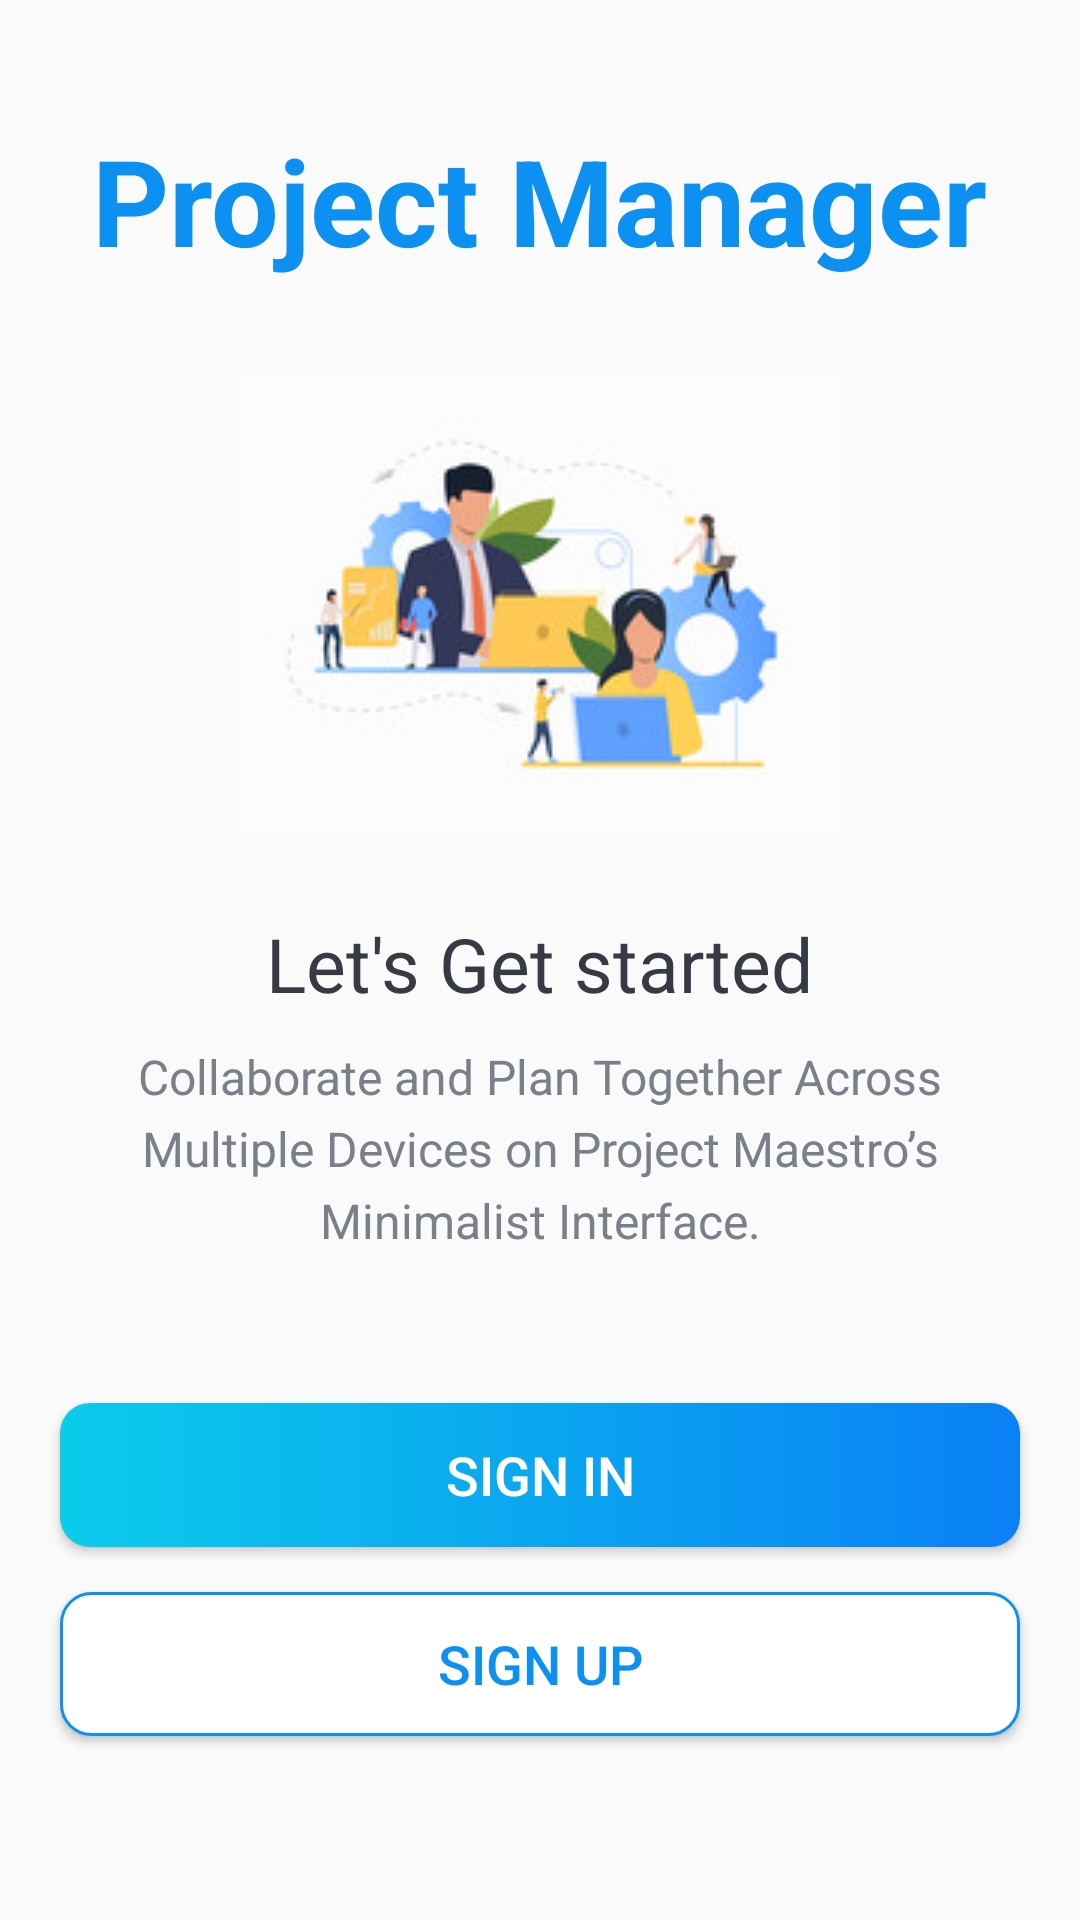

Here is an Android app screen rendered from its layout file. Give the layout XML and the strings, colors and styles it references.
<!-- AndroidManifest.xml: activity theme Theme.AppCompat.DayNight.NoActionBar -->
<!-- res/layout/activity_intro.xml -->
<?xml version="1.0" encoding="utf-8"?>
<LinearLayout xmlns:android="http://schemas.android.com/apk/res/android"
    xmlns:tools="http://schemas.android.com/tools"
    android:layout_width="match_parent"
    android:layout_height="match_parent"
    android:gravity="center_horizontal"
    android:orientation="vertical"
    tools:context=".activities.IntroActivity">

    <TextView
        android:id="@+id/tv_app_name_intro"
        android:layout_width="wrap_content"
        android:layout_height="wrap_content"
        android:layout_marginTop="@dimen/intro_screen_title_text_marginTop"
        android:text="@string/app_name"
        android:textColor="@color/colorAccent"
        android:textSize="@dimen/intro_screen_title_text_size"
        android:textStyle="bold" />

    <ImageView
        android:layout_width="wrap_content"
        android:layout_height="wrap_content"
        android:layout_marginTop="@dimen/intro_screen_image_marginTop"
        android:contentDescription="@string/image_contentDescription"
        android:src="@drawable/ic_task_image" />

    <TextView
        android:layout_width="wrap_content"
        android:layout_height="wrap_content"
        android:layout_marginTop="@dimen/lets_get_started_text_marginTop"
        android:text="@string/let_s_get_started_text"
        android:textColor="@color/primary_text_color"
        android:textSize="@dimen/lets_get_started_text_size" />

    <TextView
        android:layout_width="match_parent"
        android:layout_height="wrap_content"
        android:layout_marginStart="@dimen/intro_text_marginStartEnd"
        android:layout_marginTop="@dimen/intro_text_marginTop"
        android:layout_marginEnd="@dimen/intro_text_marginStartEnd"
        android:gravity="center"
        android:lineSpacingExtra="@dimen/intro_text_line_spacing_extra"
        android:text="@string/intro_text_description"
        android:textColor="@color/secondary_text_color"
        android:textSize="@dimen/intro_text_size" />


    <Button
        android:id="@+id/btn_sign_in_intro"
        android:layout_width="match_parent"
        android:layout_height="wrap_content"
        android:layout_gravity="center"
        android:layout_marginStart="@dimen/btn_marginStartEnd"
        android:layout_marginTop="@dimen/intro_screen_sign_in_btn_marginTop"
        android:layout_marginEnd="@dimen/btn_marginStartEnd"
        android:background="@drawable/shape_button_rounded"
        android:foreground="?attr/selectableItemBackground"
        android:gravity="center"
        android:paddingTop="@dimen/btn_paddingTopBottom"
        android:paddingBottom="@dimen/btn_paddingTopBottom"
        android:text="@string/sign_in"
        android:textColor="@android:color/white"
        android:textSize="@dimen/btn_text_size" />

    <Button
        android:id="@+id/btn_sign_up_intro"
        android:layout_width="match_parent"
        android:layout_height="wrap_content"
        android:layout_gravity="center"
        android:layout_marginStart="@dimen/btn_marginStartEnd"
        android:layout_marginTop="@dimen/intro_screen_sign_up_btn_marginTop"
        android:layout_marginEnd="@dimen/btn_marginStartEnd"
        android:background="@drawable/white_border_shape_button_rounded"
        android:gravity="center"
        android:paddingTop="@dimen/btn_paddingTopBottom"
        android:paddingBottom="@dimen/btn_paddingTopBottom"
        android:text="@string/sign_up"
        android:textColor="@color/colorAccent"
        android:textSize="@dimen/btn_text_size" />
</LinearLayout>
<!-- resources referenced by this layout -->
<resources>
  <color name="colorAccent">#0C90F1</color>
  <color name="primary_text_color">#363A43</color>
  <color name="secondary_text_color">#7A8089</color>
  <dimen name="btn_marginStartEnd">20dp</dimen>
  <dimen name="btn_paddingTopBottom">8dp</dimen>
  <dimen name="btn_text_size">18sp</dimen>
  <dimen name="intro_screen_image_marginTop">30dp</dimen>
  <dimen name="intro_screen_sign_in_btn_marginTop">50dp</dimen>
  <dimen name="intro_screen_sign_up_btn_marginTop">15dp</dimen>
  <dimen name="intro_screen_title_text_marginTop">40dp</dimen>
  <dimen name="intro_screen_title_text_size">40sp</dimen>
  <dimen name="intro_text_line_spacing_extra">5dp</dimen>
  <dimen name="intro_text_marginStartEnd">20dp</dimen>
  <dimen name="intro_text_marginTop">10dp</dimen>
  <dimen name="intro_text_size">16sp</dimen>
  <dimen name="lets_get_started_text_marginTop">25dp</dimen>
  <dimen name="lets_get_started_text_size">25sp</dimen>
  <!-- drawable ic_task_image: jpg bitmap (drawable-mdpi, 32473 bytes) -->
  <!-- drawable shape_button_rounded (drawable) -->
  <?xml version="1.0" encoding="utf-8"?>
  <shape xmlns:android="http://schemas.android.com/apk/res/android"
      android:shape="rectangle">
  
      <gradient
          android:angle="360"
          android:startColor="#0BCCEB"
          android:endColor="#0A80F5"
          android:type="linear"
          />
  
      <corners
          android:radius="10dp"/>
  
  </shape>
  <!-- drawable white_border_shape_button_rounded (drawable) -->
  <?xml version="1.0" encoding="utf-8"?>
  <shape xmlns:android="http://schemas.android.com/apk/res/android"
      android:shape="rectangle">
  
      <stroke
          android:color="#0C90F1"
          android:width="1dp"
          />
  
      <solid android:color="@android:color/white"/>
  
      <corners android:radius="10dp"/>
  
  </shape>
  <string name="app_name">Project Manager</string>
  <string name="image_contentDescription">image</string>
  <string name="intro_text_description">Collaborate and Plan Together Across Multiple Devices on Project Maestro’s Minimalist Interface.</string>
  <string name="let_s_get_started_text">Let\'s Get started</string>
  <string name="sign_in">SIGN IN</string>
  <string name="sign_up">SIGN UP</string>
</resources>
